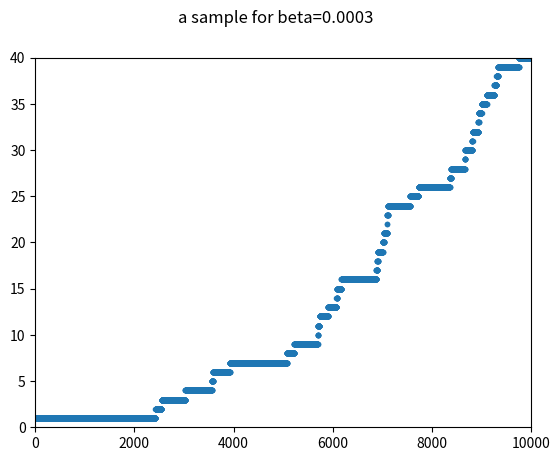
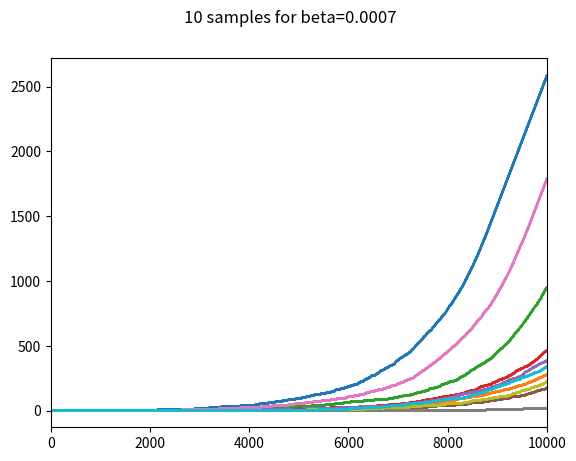
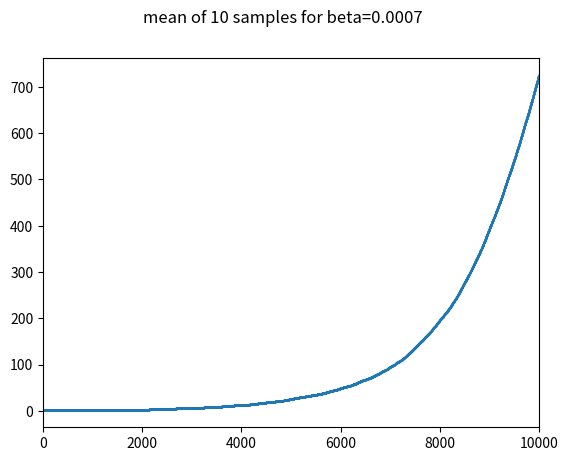

Reproduce these figures in Python, in order.
import numpy as np
import random as rd
import matplotlib.pyplot as plt

def birth(beta):
    N = 10000
    a = np.zeros(N+1, dtype=int)
    a[0] = 1
    for n in range(N):
        a[n+1] = a[n] + (1 if rd.random() < beta*a[n] else 0)
    return a

# 一つのサンプルパス
rd.seed(2020202)
beta = 0.0003
a = birth(beta)
fig = plt.figure()
plt.suptitle("a sample for beta=0.0003")
plt.xlim(0, 10000)
plt.ylim(0, 40)
plt.plot(a, '.')

# 10個のサンプルパス
beta = 0.0007
a10 = np.array([birth(beta) for k in range(10)])
fig2 = plt.figure()
plt.suptitle("10 samples for beta=0.0007")
plt.xlim(0,10000)
for k in range(10):
    plt.plot(a10[k,:], 'o',ms=0.25)

# 10個のサンプルパスの平均
fig3 = plt.figure()
plt.suptitle("mean of 10 samples for beta=0.0007")
plt.xlim(0,10000)
plt.plot(np.mean(a10, axis=0), 'o', markersize=0.25)

plt.show()
